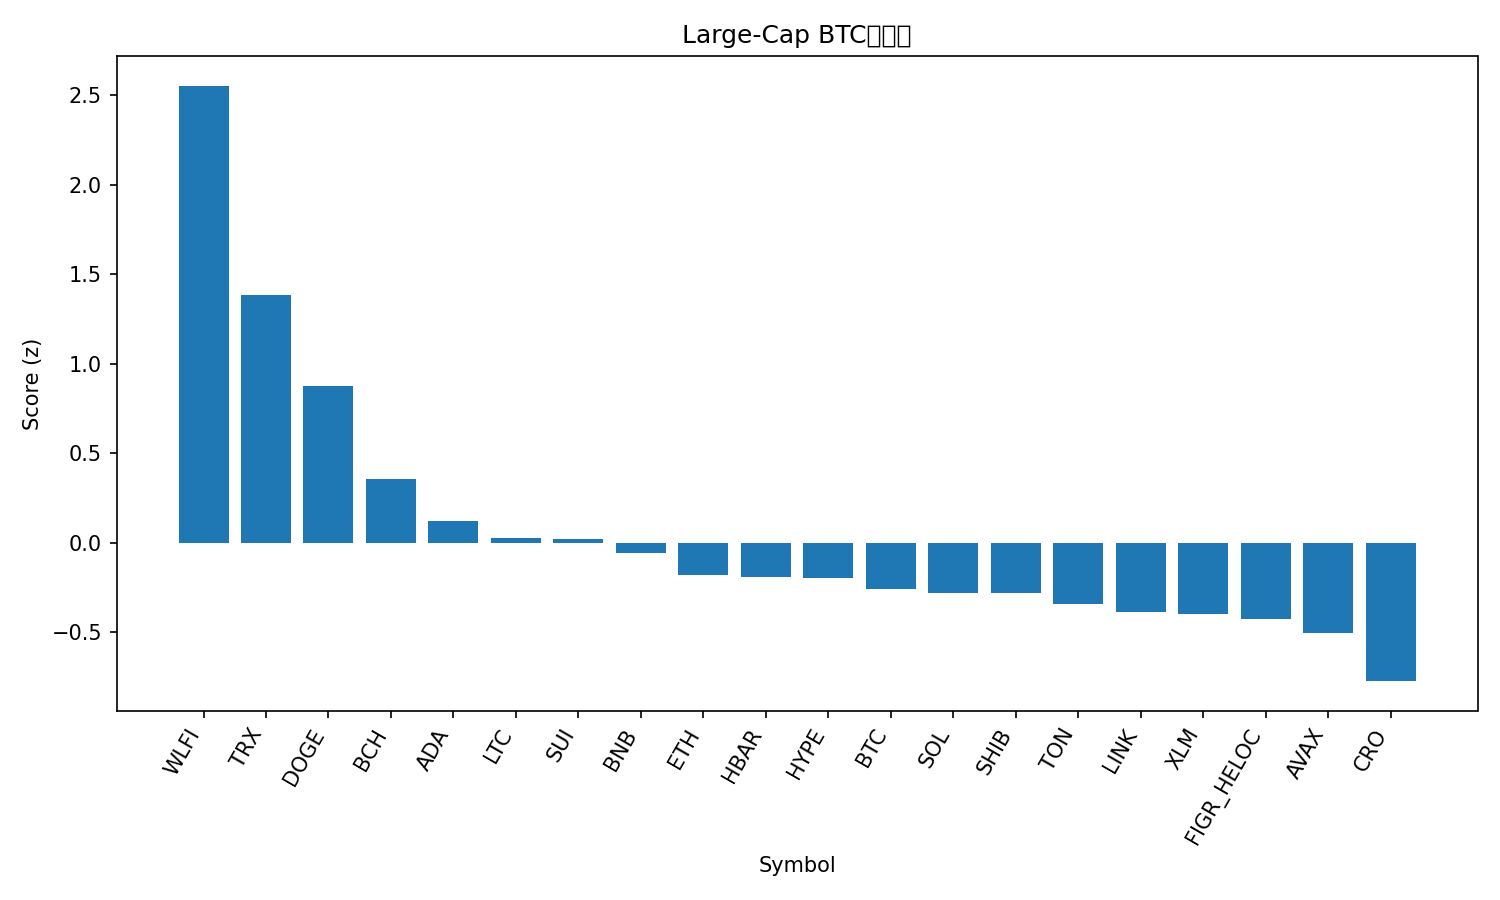

Source data for this figure (header and first rows):
rank, name, symbol, price_btc, price_usd, pct_1h_btc, pct_24h_btc, pct_7d_btc, market_cap_rank, market_cap_usd, volume_usd, score
1, World Liberty Financial, WLFI, 2.06e-06, 0.2292, 0.8039, 7.006, 0.0, 33, 6263206972, 1141971980, 2.554
2, TRON, TRX, 2.97e-06, 0.3301, 0.3165, 7.841, -5.373, 10, 31239635310, 1784242637, 1.384
3, Dogecoin, DOGE, 2.02e-06, 0.2243, 0.2847, 3.343, 1.197, 9, 33800054244, 1636244924, 0.8776
4, Bitcoin Cash, BCH, 0.00543, 603.2, 0.1123, 0.7574, 8.458, 20, 12017346863, 171493658, 0.3553
5, Cardano, ADA, 7.48e-06, 0.8308, 0.1716, 0.6085, -1.266, 11, 30327929623, 964214313, 0.1236
6, Litecoin, LTC, 0.001027, 114.1, 0.05019, 1.207, 1.379, 28, 8700785210, 327732044, 0.02863
7, Sui, SUI, 3.049e-05, 3.39, 0.07175, 0.9899, 0.6565, 19, 12089831563, 566122678, 0.0205
8, BNB, BNB, 0.007866, 873.8, 0.06505, 0.9843, -1.102, 5, 121600504129, 839354008, -0.05714
9, Ethereum, ETH, 0.03864, 4292, 0.1578, -0.4679, -5.735, 2, 518071077011, 13419286444, -0.181
10, Hedera, HBAR, 1.97e-06, 0.2189, 0.01639, 1.493, -3.806, 25, 9277520873, 121243571, -0.192
11, Hyperliquid, HYPE, 0.0004222, 46.91, -0.06796, 1.176, 2.756, 17, 12693605939, 185813154, -0.1955
12, Bitcoin, BTC, 1.0, 111087, 0.0, 0.0, 0.0, 1, 2212426923366, 21357399501, -0.2586
13, Solana, SOL, 0.001841, 204.6, -0.03018, 1.126, -2.188, 6, 110869878153, 3410952897, -0.2784
14, Shiba Inu, SHIB, 1.11557e-10, 1.239e-05, 0.01263, 0.4498, -1.728, 31, 7301925794, 114896925, -0.2812
15, Toncoin, TON, 2.785e-05, 3.09, 0.01842, 0.6413, -4.501, 30, 7945715745, 78131815, -0.3391
16, Chainlink, LINK, 0.0002004, 22.26, 0.1101, -0.3739, -7.477, 13, 15091852331, 428661785, -0.3867
17, Stellar, XLM, 3.23e-06, 0.3585, -0.004416, -0.01752, -1.974, 22, 11370928608, 168187809, -0.3979
18, Figure Heloc, FIGR_HELOC, 9.04e-06, 1.0, 0.0, -0.4236, -1.238, 18, 12312684309, 18860, -0.4226
19, Avalanche, AVAX, 0.0002207, 24.52, -0.07171, -0.4591, 1.23, 23, 10354572681, 263378654, -0.5011
20, Cronos, CRO, 2.35e-06, 0.2608, 0.2127, -3.172, -13.08, 27, 8768435122, 59713660, -0.7716
21, XRP, XRP, 2.575e-05, 2.86, -0.4439, 1.154, -0.1301, 3, 170426837284, 3224408795, -1.14
